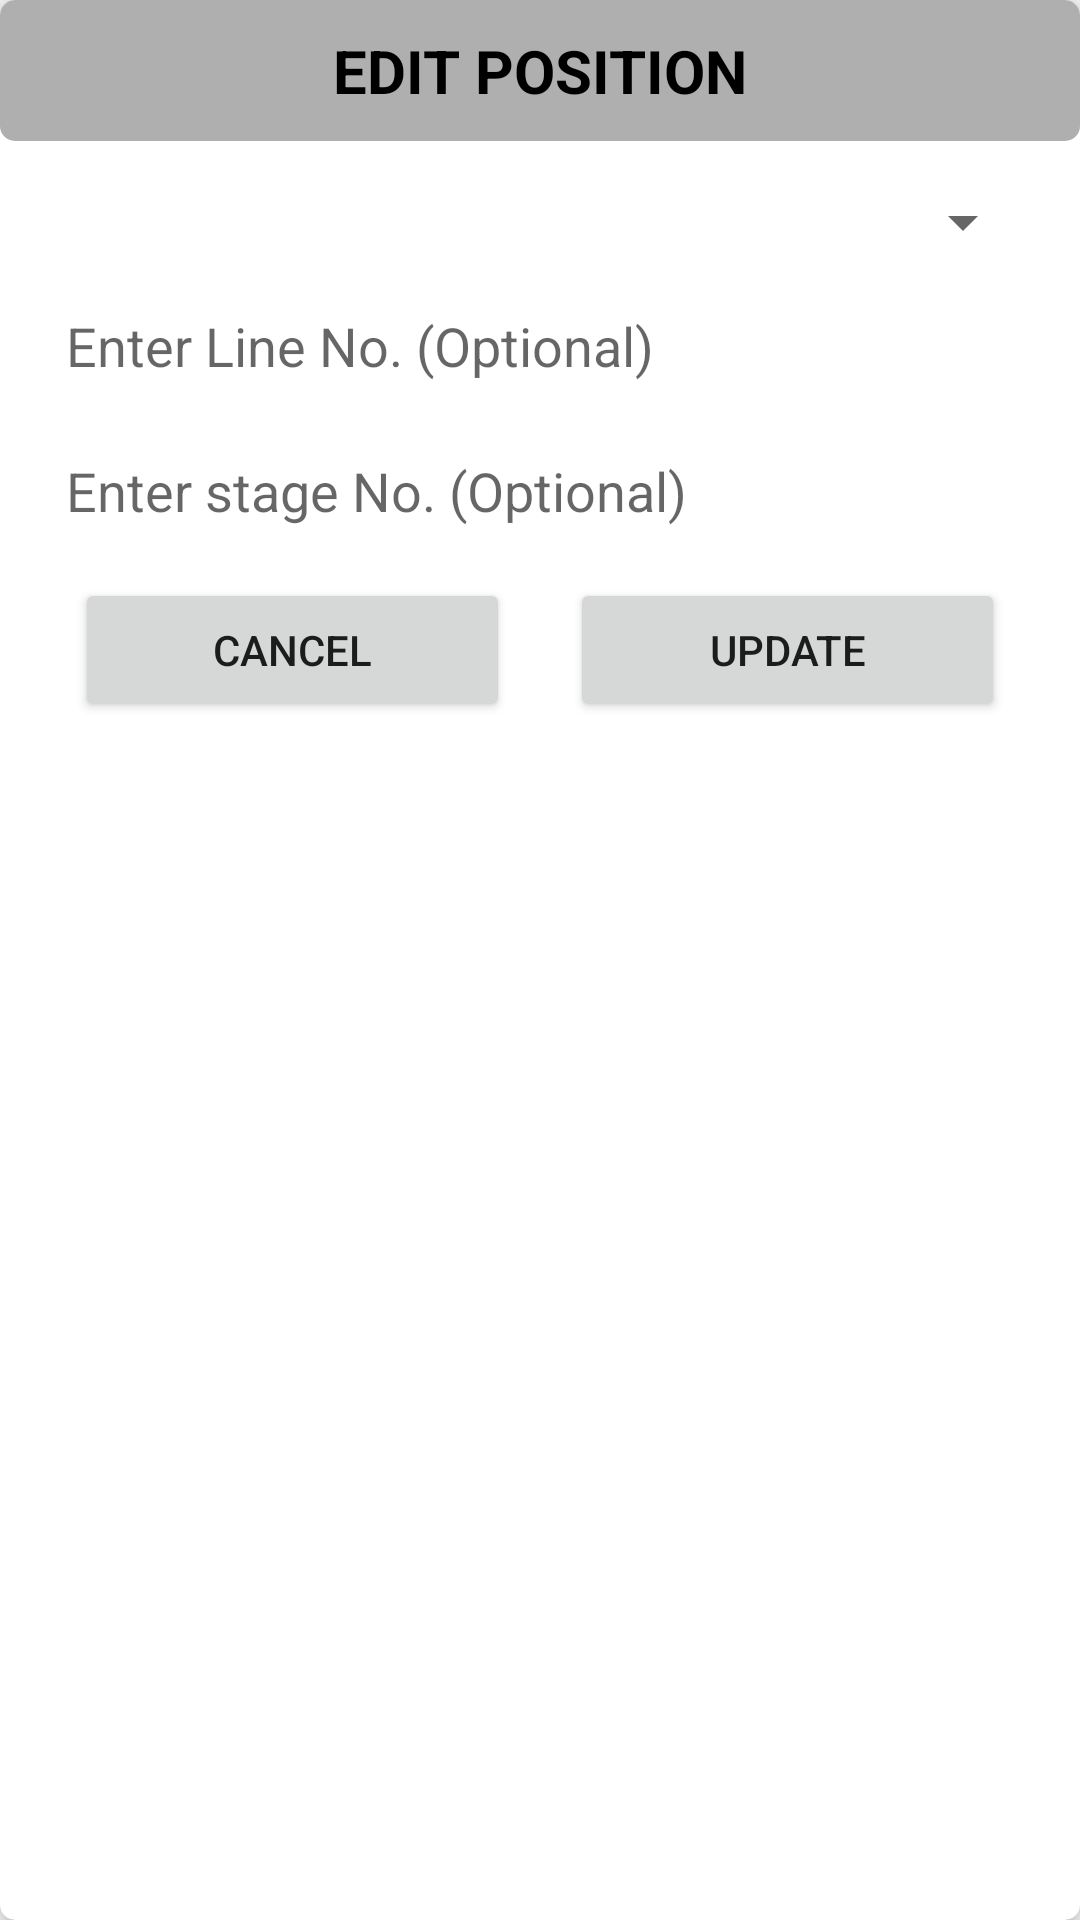

Android layout source for this screen:
<!-- AndroidManifest.xml: application theme AppTheme -->
<!-- res/layout/coach_position_edit_dialog.xml -->
<?xml version="1.0" encoding="utf-8"?>
<android.support.v7.widget.CardView xmlns:android="http://schemas.android.com/apk/res/android"
    xmlns:app="http://schemas.android.com/apk/res-auto"
    android:id="@+id/add_coach_position_card"
    android:layout_width="match_parent"
    android:layout_height="wrap_content"
    android:layout_centerInParent="true"
    android:clickable="true"
    android:focusable="true"
    android:visibility="visible"
    app:cardCornerRadius="5dp"
    app:cardElevation="5dp">

    <LinearLayout
        android:layout_width="match_parent"
        android:layout_height="match_parent"
        android:orientation="vertical">

        <TextView
            android:layout_width="match_parent"
            android:layout_height="wrap_content"
            android:layout_marginBottom="15dp"
            android:background="@drawable/transbg"
            android:gravity="center"
            android:padding="10dp"
            android:text="@string/edit_position"
            android:textColor="@color/black"
            android:textSize="20sp"
            android:textStyle="bold" />

        <Spinner
            android:id="@+id/edit_coach_position_spinner"
            android:layout_width="match_parent"
            android:layout_height="wrap_content"
            android:layout_marginBottom="10dp"
            android:layout_marginLeft="15dp"
            android:layout_marginRight="15dp" />

        <EditText
            android:id="@+id/edit_coach_position_line_et"
            android:layout_width="match_parent"
            android:layout_height="wrap_content"
            android:layout_marginBottom="10dp"
            android:layout_marginLeft="15dp"
            android:layout_marginRight="15dp"
            android:background="@drawable/et_gradient"
            android:hint="@string/enter_line_no_optional"
            android:padding="7dp" />

        <EditText
            android:id="@+id/edit_coach_position_stage_et"
            android:layout_width="match_parent"
            android:layout_height="wrap_content"
            android:layout_marginBottom="10dp"
            android:layout_marginLeft="15dp"
            android:layout_marginRight="15dp"
            android:background="@drawable/et_gradient"
            android:hint="@string/enter_stage_no_optional"
            android:padding="7dp" />

        <LinearLayout
            android:layout_width="match_parent"
            android:layout_height="wrap_content"
            android:layout_marginBottom="10dp"
            android:layout_marginLeft="15dp"
            android:layout_marginRight="15dp">

            <Button
                android:id="@+id/edit_coach_position_cancel_button"
                android:layout_width="0dp"
                android:layout_height="wrap_content"
                android:layout_marginLeft="10dp"
                android:layout_marginRight="10dp"
                android:layout_weight="1"
                android:text="Cancel" />

            <Button
                android:id="@+id/edit_coach_position_button"
                android:layout_width="0dp"
                android:layout_height="wrap_content"
                android:layout_marginLeft="10dp"
                android:layout_marginRight="10dp"
                android:layout_weight="1"
                android:text="@string/update" />

        </LinearLayout>

    </LinearLayout>

</android.support.v7.widget.CardView>
<!-- resources referenced by this layout -->
<resources>
  <color name="black">#000000</color>
  <!-- drawable transbg (drawable) -->
  <?xml version="1.0" encoding="utf-8"?>
  <shape xmlns:android="http://schemas.android.com/apk/res/android">
  
      <solid android:color="#50000000"/>
      <corners android:radius="5dp"/>
  
  </shape>
  <string name="edit_position">EDIT POSITION</string>
  <string name="enter_line_no_optional">Enter Line No. (Optional)</string>
  <string name="enter_stage_no_optional">Enter stage No. (Optional)</string>
  <string name="update">Update</string>
  <style name="AppTheme" parent="Theme.AppCompat.Light.DarkActionBar">
          
          <item name="colorPrimary">@color/colorPrimary</item>
          <item name="colorPrimaryDark">@color/colorPrimaryDark</item>
          <item name="colorAccent">@color/colorAccent</item>
  
      </style>
  <color name="colorPrimary">#F44336</color>
  <color name="colorPrimaryDark">#D32F2F</color>
  <color name="colorAccent">#512DA8</color>
</resources>
